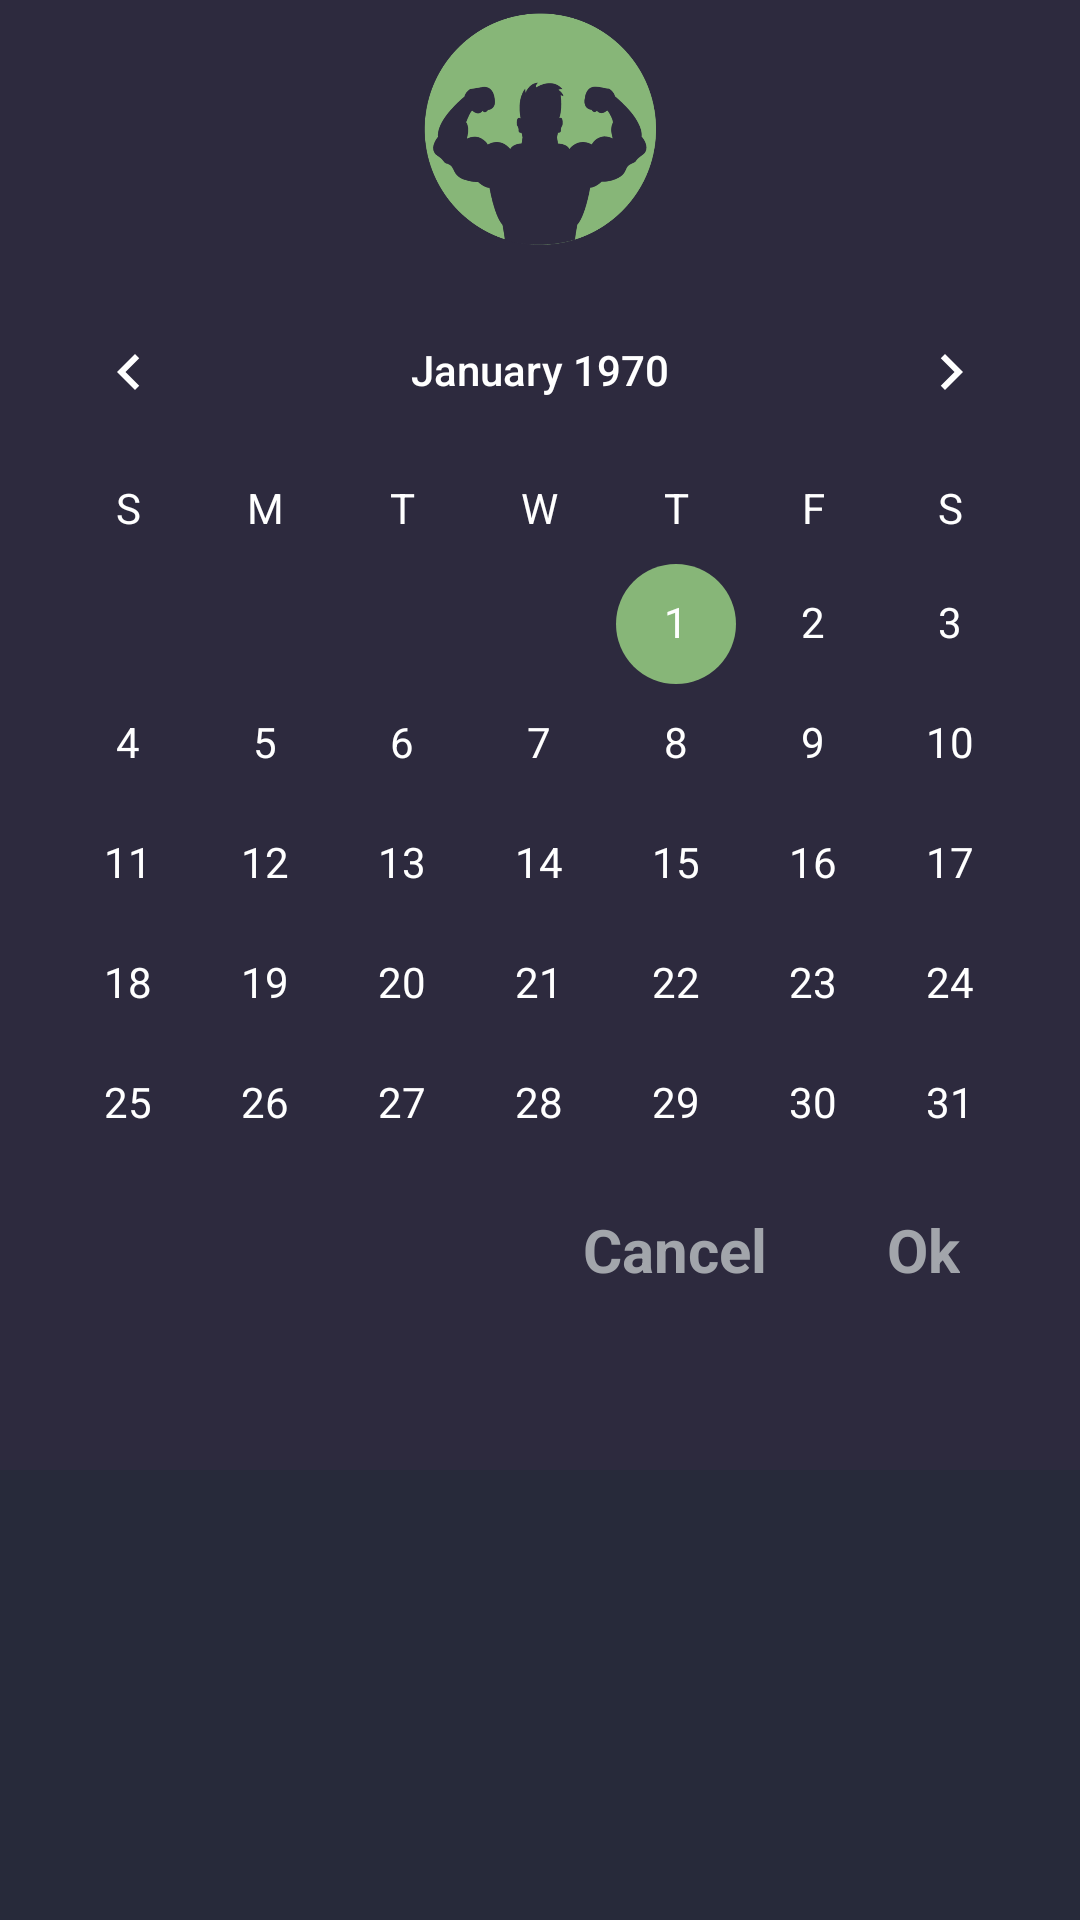

Android layout source for this screen:
<!-- AndroidManifest.xml: application theme Theme.CalorieX -->
<!-- res/layout/fragment_calendar.xml -->
<?xml version="1.0" encoding="utf-8"?>
<androidx.constraintlayout.widget.ConstraintLayout
    xmlns:android="http://schemas.android.com/apk/res/android"
    xmlns:tools="http://schemas.android.com/tools"
    xmlns:app="http://schemas.android.com/apk/res-auto"
    android:layout_width="match_parent"
    android:layout_height="match_parent"
    android:background="@color/app_background">

    <androidx.constraintlayout.widget.ConstraintLayout
        android:id="@+id/constraint_layout"
        android:layout_width="match_parent"
        android:layout_height="90dp"
        android:background="#2D2A3E">

        <ImageView
            android:id="@+id/caloriex_logo"
            android:layout_width="wrap_content"
            android:layout_height="90dp"
            android:layout_gravity="center_horizontal"
            app:layout_constraintEnd_toEndOf="parent"
            app:layout_constraintStart_toStartOf="parent"
            app:layout_constraintTop_toTopOf="parent"
            android:src="@drawable/calendar_logo"/>

    </androidx.constraintlayout.widget.ConstraintLayout>

    <LinearLayout
        android:layout_width="0dp"
        android:layout_height="0dp"
        android:orientation="horizontal"
        app:layout_constraintTop_toBottomOf="@id/constraint_layout"
        app:layout_constraintStart_toStartOf="parent"
        app:layout_constraintEnd_toEndOf="parent"
        app:layout_constraintBottom_toBottomOf="parent">
        <CalendarView
            android:id="@+id/calendar_view"
            android:layout_width="match_parent"
            android:layout_height="400dp"
            android:background="#2D2A3E"
            android:theme="@style/CalenderViewCustom"
            android:dateTextAppearance="@style/CalenderViewDateCustomText"
            android:weekDayTextAppearance="@style/CalenderViewWeekCustomText"
            app:layout_constraintTop_toTopOf="parent"
            app:layout_constraintStart_toStartOf="parent"
            app:layout_constraintEnd_toEndOf="parent"
            app:layout_constraintBottom_toTopOf="@id/ok_textview"/>
    </LinearLayout>

    <TextView
        android:id="@+id/ok_textview"
        android:layout_width="wrap_content"
        android:layout_height="wrap_content"
        android:clickable="true"
        android:fontFamily="sans-serif"
        android:text="Ok"
        android:textAllCaps="false"
        android:textColor="#A2A5AB"
        android:textSize="20sp"
        android:textStyle="bold"
        app:layout_constraintBottom_toBottomOf="parent"
        app:layout_constraintEnd_toEndOf="parent"
        android:layout_marginBottom="210dp"
        android:layout_marginEnd="40dp"
        />

    <TextView
        android:id="@+id/cancel_textview"
        android:layout_width="wrap_content"
        android:layout_height="wrap_content"
        android:clickable="true"
        android:fontFamily="sans-serif"
        android:text="Cancel"
        android:textAllCaps="false"
        android:textColor="#A2A5AB"
        android:textSize="20sp"
        android:textStyle="bold"
        app:layout_constraintBottom_toBottomOf="parent"
        app:layout_constraintEnd_toStartOf="@id/ok_textview"
        android:layout_marginBottom="210dp"
        android:layout_marginEnd="40dp" />

</androidx.constraintlayout.widget.ConstraintLayout>
<!-- resources referenced by this layout -->
<resources>
  <color name="app_background">#272A3A</color>
  <!-- drawable calendar_logo: png bitmap (drawable, 42030 bytes) -->
  <style name="CalenderViewCustom" parent="Theme.AppCompat">
          <item name="colorAccent">#87B678</item>
          <item name="colorPrimary">@color/white</item>
      </style>
  <style name="CalenderViewDateCustomText" parent="android:TextAppearance.DeviceDefault.Small">
          <item name="android:textColor">@color/white</item>
          <item name="android:weekNumberColor">@color/white</item>
      </style>
  <style name="CalenderViewWeekCustomText" parent="android:TextAppearance.DeviceDefault.Small">
          <item name="android:textColor">@color/white</item>
      </style>
  <style name="Theme.CalorieX" parent="Theme.MaterialComponents.DayNight.NoActionBar">
          
          <item name="colorPrimary">@color/purple_500</item>
          <item name="colorPrimaryVariant">@color/purple_700</item>
          <item name="colorOnPrimary">@color/white</item>
          
          <item name="colorSecondary">@color/teal_200</item>
          <item name="colorSecondaryVariant">@color/teal_700</item>
          <item name="colorOnSecondary">@color/black</item>
          
          <item name="android:statusBarColor">?attr/colorPrimaryVariant</item>
          
      </style>
  <color name="white">#FFFFFFFF</color>
  <color name="purple_500">#FF6200EE</color>
  <color name="purple_700">#FF3700B3</color>
  <color name="teal_200">#FF03DAC5</color>
  <color name="teal_700">#FF018786</color>
  <color name="black">#FF000000</color>
</resources>
